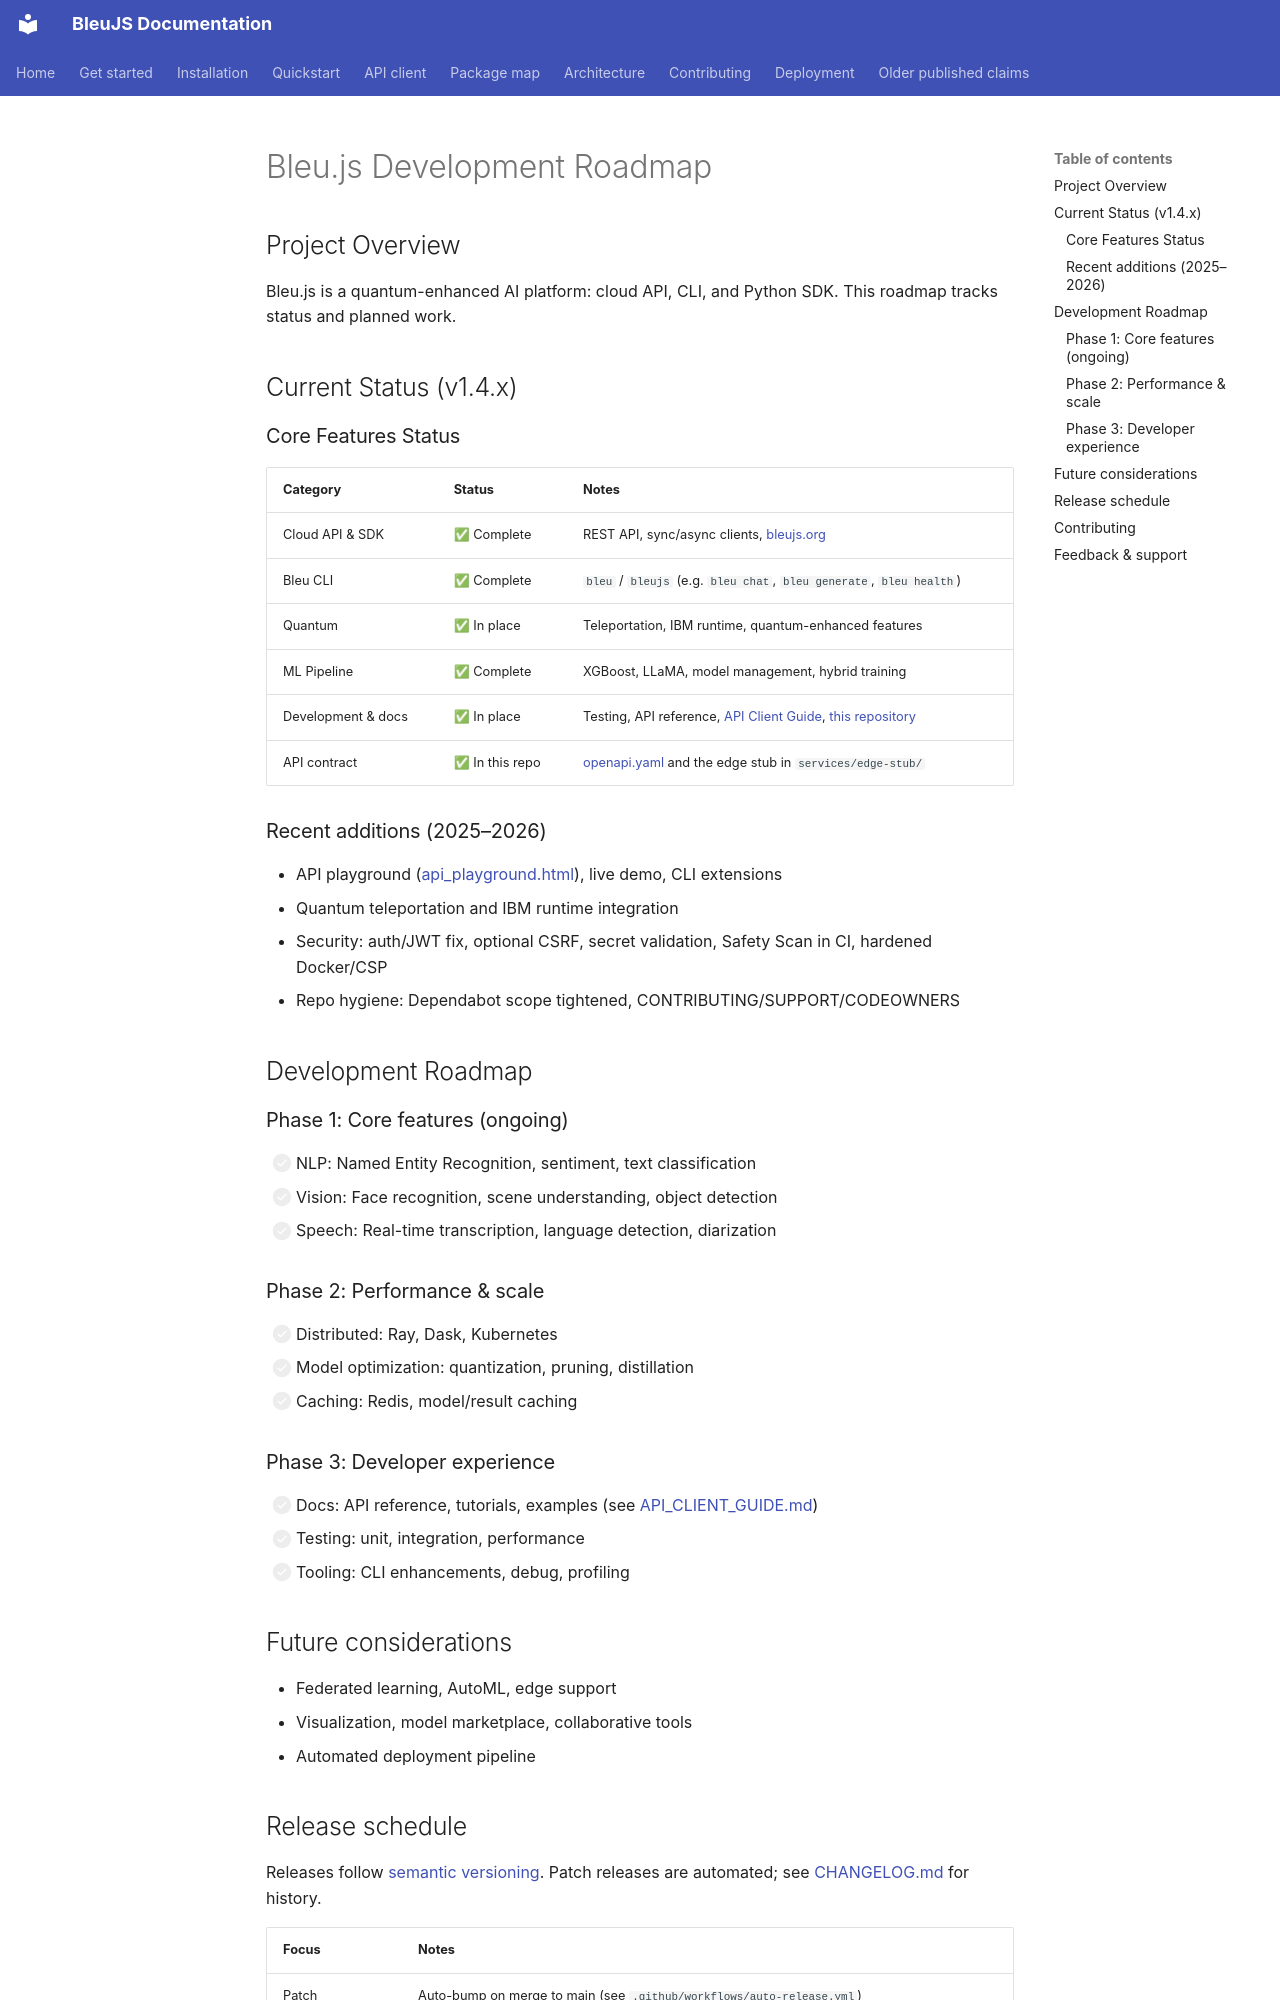

repository: HelloblueAI/Bleu.js · page: ROADMAP/index.html · generator: mkdocs

# Bleu.js Development Roadmap

## Project Overview

Bleu.js is a quantum-enhanced AI platform: cloud API, CLI, and Python SDK. This roadmap tracks status and planned work.

## Current Status (v1.4.x)

### Core Features Status

| Category           | Status           | Notes                                                                                                                             |
| ------------------ | ---------------- | --------------------------------------------------------------------------------------------------------------------------------- |
| Cloud API & SDK    | ✅ Complete      | REST API, sync/async clients, [bleujs.org](https://bleujs.org)                                                                    |
| Bleu CLI           | ✅ Complete      | `bleu` / `bleujs` (e.g. `bleu chat`, `bleu generate`, `bleu health`)                                                             |
| Quantum            | ✅ In place      | Teleportation, IBM runtime, quantum-enhanced features                                                                             |
| ML Pipeline        | ✅ Complete      | XGBoost, LLaMA, model management, hybrid training                                                                                 |
| Development & docs | ✅ In place      | Testing, API reference, [API Client Guide](API_CLIENT_GUIDE.md), [this repository](REPOSITORIES.md) |
| API contract       | ✅ In this repo  | [openapi.yaml](api/openapi.yaml) and the edge stub in `services/edge-stub/` |

### Recent additions (2025–2026)

- API playground ([api_playground.html](../api_playground.html)), live demo, CLI extensions
- Quantum teleportation and IBM runtime integration
- Security: auth/JWT fix, optional CSRF, secret validation, Safety Scan in CI, hardened Docker/CSP
- Repo hygiene: Dependabot scope tightened, CONTRIBUTING/SUPPORT/CODEOWNERS

## Development Roadmap

### Phase 1: Core features (ongoing)

- [ ] NLP: Named Entity Recognition, sentiment, text classification
- [ ] Vision: Face recognition, scene understanding, object detection
- [ ] Speech: Real-time transcription, language detection, diarization

### Phase 2: Performance & scale

- [ ] Distributed: Ray, Dask, Kubernetes
- [ ] Model optimization: quantization, pruning, distillation
- [ ] Caching: Redis, model/result caching

### Phase 3: Developer experience

- [ ] Docs: API reference, tutorials, examples (see [API_CLIENT_GUIDE.md](API_CLIENT_GUIDE.md))
- [ ] Testing: unit, integration, performance
- [ ] Tooling: CLI enhancements, debug, profiling

## Future considerations

- Federated learning, AutoML, edge support
- Visualization, model marketplace, collaborative tools
- Automated deployment pipeline
